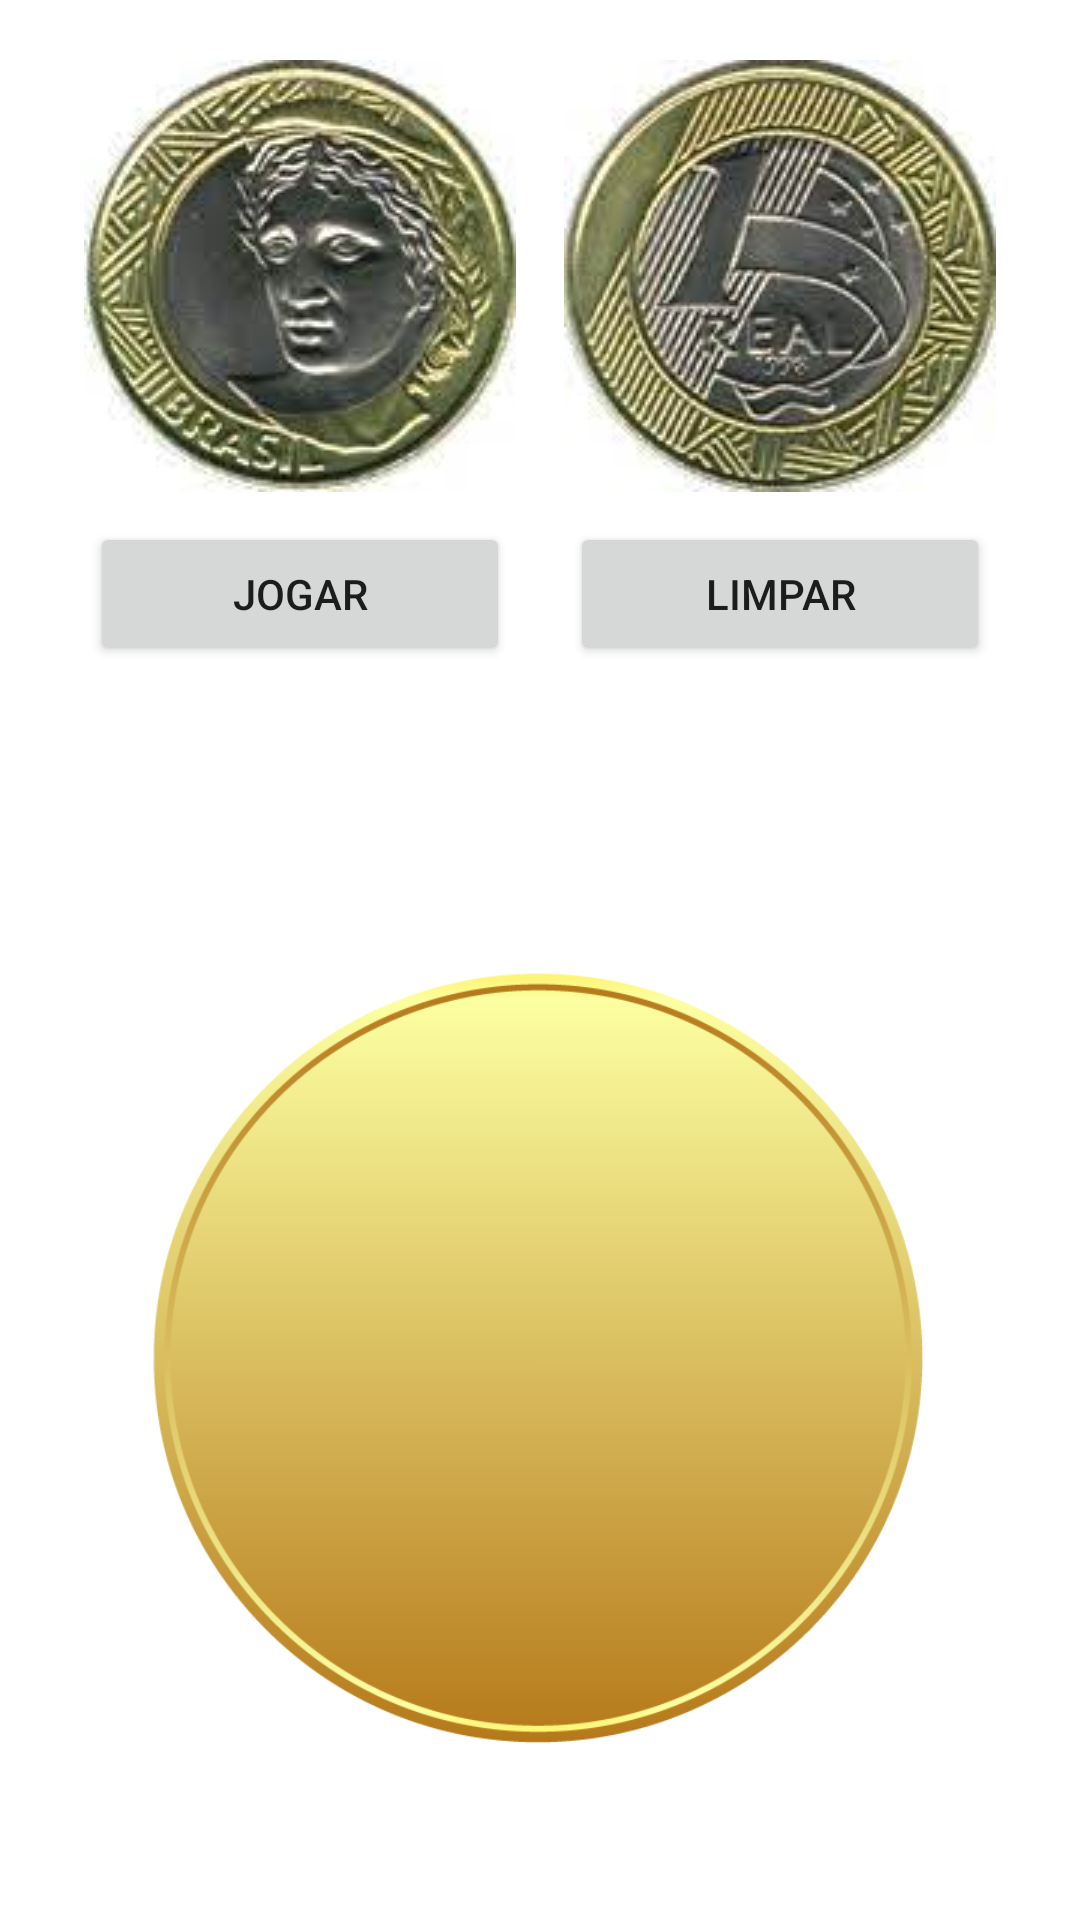

The Android layout XML behind this screen, and the referenced resources:
<!-- AndroidManifest.xml: application theme Theme.Pdm1caracoroa -->
<!-- res/layout/activity_main.xml -->
<?xml version="1.0" encoding="utf-8"?>
<LinearLayout xmlns:android="http://schemas.android.com/apk/res/android"
    xmlns:app="http://schemas.android.com/apk/res-auto"
    xmlns:tools="http://schemas.android.com/tools"
    android:layout_width="match_parent"
    android:layout_height="match_parent"
    android:orientation="vertical"
    android:padding="20sp"
    tools:context=".MainActivity">

    <LinearLayout
        android:id="@+id/ll_faces"
        android:orientation="horizontal"
        android:layout_width="match_parent"
        android:layout_height="wrap_content">

        <ImageView
            android:id="@+id/iv_moeda_cara"
            android:src="@drawable/img_moeda_cara"
            android:layout_weight="1"
            android:tag="cara"
            android:layout_width="wrap_content"
            android:layout_height="wrap_content"></ImageView>

        <ImageView
            android:id="@+id/iv_moeda_coroa"
            android:src="@drawable/img_moeda_coroa"
            android:layout_weight="1"
            android:tag="coroa"
            android:layout_width="wrap_content"
            android:layout_height="wrap_content"></ImageView>

    </LinearLayout>

    <LinearLayout
        android:orientation="horizontal"
        android:layout_width="match_parent"
        android:layout_height="wrap_content">

        <Button
            android:id="@+id/bt_jogar"
            android:text="Jogar"
            android:layout_weight="1"
            android:layout_margin="10sp"
            android:layout_width="wrap_content"
            android:layout_height="wrap_content"></Button>

        <Button
            android:id="@+id/bt_limpar"
            android:text="Limpar"
            android:layout_weight="1"
            android:layout_margin="10sp"
            android:layout_width="wrap_content"
            android:layout_height="wrap_content"></Button>

    </LinearLayout>

    <LinearLayout
        android:layout_marginTop="50sp"
        android:orientation="vertical"
        android:layout_width="match_parent"
        android:layout_height="match_parent">

        <ImageView
            android:id="@+id/iv_jogada"
            android:src="@drawable/img_moeda_limpa"
            android:layout_width="match_parent"
            android:layout_height="match_parent"></ImageView>

    </LinearLayout>

</LinearLayout>
<!-- resources referenced by this layout -->
<resources>
  <!-- drawable img_moeda_cara: png bitmap (drawable-v24, 48156 bytes) -->
  <!-- drawable img_moeda_coroa: png bitmap (drawable-v24, 51359 bytes) -->
  <!-- drawable img_moeda_limpa: png bitmap (drawable-v24, 33321 bytes) -->
  <style name="Theme.Pdm1caracoroa" parent="Theme.MaterialComponents.DayNight.DarkActionBar">
          
          <item name="colorPrimary">@color/purple_500</item>
          <item name="colorPrimaryVariant">@color/purple_700</item>
          <item name="colorOnPrimary">@color/white</item>
          
          <item name="colorSecondary">@color/teal_200</item>
          <item name="colorSecondaryVariant">@color/teal_700</item>
          <item name="colorOnSecondary">@color/black</item>
          
          <item name="android:statusBarColor" tools:targetApi="l">?attr/colorPrimaryVariant</item>
          
      </style>
  <!-- not gathered from this repository: default colours our renderer supplied (Android Studio template values) -->
  <color name="purple_500">#FF6200EE</color>
  <color name="purple_700">#FF3700B3</color>
  <color name="teal_200">#FF03DAC5</color>
  <color name="teal_700">#FF018786</color>
  <color name="black">#FF000000</color>
  <color name="white">#FFFFFFFF</color>
</resources>
